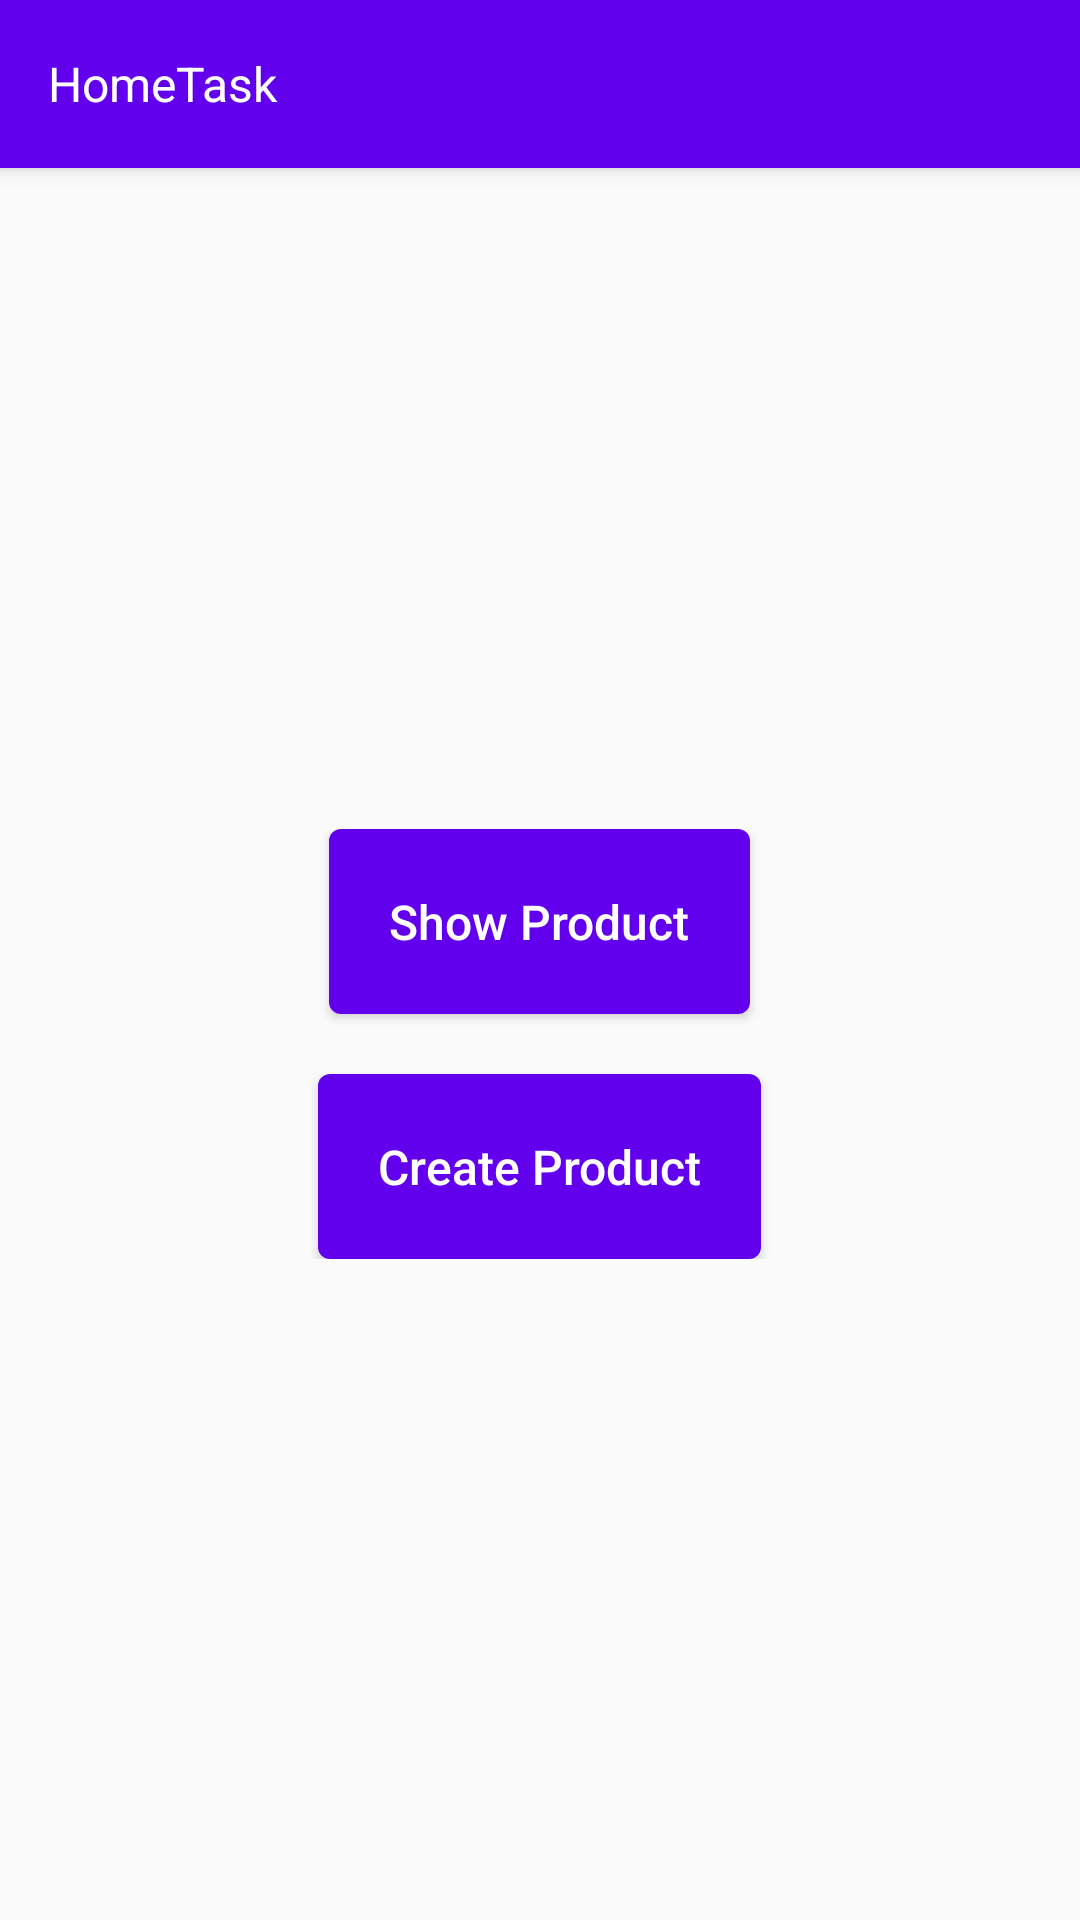

Produce the Android XML layout that renders to this screen, including the resource entries it uses.
<!-- AndroidManifest.xml: application theme AppTheme -->
<!-- res/layout/activity_main.xml -->
<?xml version="1.0" encoding="utf-8"?>
<layout
    xmlns:android="http://schemas.android.com/apk/res/android"
    xmlns:app="http://schemas.android.com/apk/res-auto"
    xmlns:tools="http://schemas.android.com/tools">
    <data>
        <variable
            name="viewModel"
            type="com.example.hometask.viewmodel.MainViewModel" />
    </data>
    <androidx.coordinatorlayout.widget.CoordinatorLayout
        android:layout_width="match_parent"
        android:layout_height="match_parent"
        tools:context=".view.MainActivity">

        <com.google.android.material.appbar.AppBarLayout
            android:layout_width="match_parent"
            android:layout_height="wrap_content"
            android:background="@android:color/transparent"
            android:theme="@style/AppTheme.AppBarOverlay"
            tools:ignore="MissingConstraints">

            <androidx.appcompat.widget.Toolbar
                android:id="@+id/toolbar"
                android:layout_width="match_parent"
                android:layout_height="?attr/actionBarSize"
                android:background="@color/colorPrimary"
                app:popupTheme="@style/AppTheme.PopupOverlay">

                <TextView
                    android:layout_width="wrap_content"
                    android:layout_height="wrap_content"
                    android:theme="@style/CustomFontStyle"
                    android:text="@string/app_name"/>

            </androidx.appcompat.widget.Toolbar>

        </com.google.android.material.appbar.AppBarLayout>

        <RelativeLayout
            android:layout_width="match_parent"
            android:layout_height="match_parent"
            app:layout_behavior="@string/appbar_scrolling_view_behavior">

            <LinearLayout
                android:layout_width="match_parent"
                android:layout_height="wrap_content"
                android:layout_centerInParent="true"
                android:gravity="center"
                android:orientation="vertical">

                <Button
                    android:layout_width="wrap_content"
                    android:layout_height="wrap_content"
                    android:background="@drawable/button_border"
                    android:padding="20dp"
                    android:text="@string/show_product"
                    android:theme="@style/CustomFontStyle"
                    android:onClick="@{()-> viewModel.onProductShow()}"/>

                <Button
                    android:layout_width="wrap_content"
                    android:layout_height="wrap_content"
                    android:layout_marginTop="20dp"
                    android:background="@drawable/button_border"
                    android:padding="20dp"
                    android:text="@string/create_product"
                    android:theme="@style/CustomFontStyle"
                    android:onClick="@{()-> viewModel.onProductCreate()}"/>

            </LinearLayout>

        </RelativeLayout>

    </androidx.coordinatorlayout.widget.CoordinatorLayout>
</layout>
<!-- resources referenced by this layout -->
<resources>
  <color name="colorPrimary">#6200EE</color>
  <!-- drawable button_border (drawable) -->
  <?xml version="1.0" encoding="utf-8"?>
  <shape xmlns:android="http://schemas.android.com/apk/res/android">
  
      <solid android:color="@color/colorPrimary" />
  
      <corners android:radius="4dp" />
  
  </shape>
  <string name="app_name">HomeTask</string>
  <string name="create_product">Create Product</string>
  <string name="show_product">Show Product</string>
  <style name="AppTheme.AppBarOverlay" parent="ThemeOverlay.AppCompat.Dark.ActionBar" />
  <style name="AppTheme.PopupOverlay" parent="ThemeOverlay.AppCompat.Light" />
  <style name="CustomFontStyle">
          <item name="android:textStyle">normal</item>
          <item name="android:textSize">16sp</item>
          <item name="android:textAllCaps">false</item>
          <item name="android:textColor">@color/colorWhite</item>/&gt;
      </style>
  <style name="AppTheme" parent="Theme.AppCompat.Light.NoActionBar">
          
          <item name="colorPrimary">@color/colorPrimary</item>
          <item name="colorPrimaryDark">@color/colorPrimaryDark</item>
          <item name="colorAccent">@color/colorAccent</item>
          <item name="windowActionBar">false</item>
          <item name="windowNoTitle">true</item>
      </style>
  <color name="colorWhite">#ffffff</color>
  <color name="colorPrimaryDark">#3700B3</color>
  <color name="colorAccent">#03DAC5</color>
</resources>
